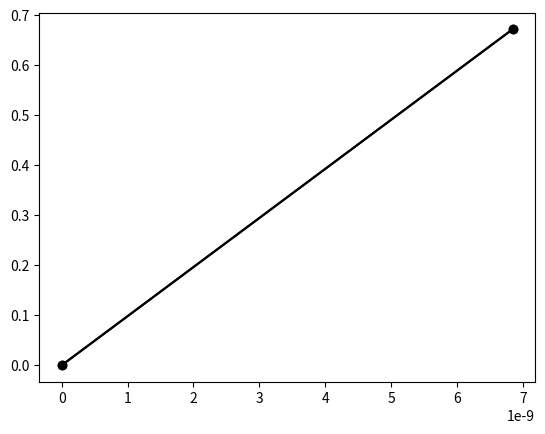

The matplotlib source for this figure:
import matplotlib.pyplot as plt
from scipy.optimize import root

def f(X):
    L1, L2 = 1, 2
    x1, y1, x2, y2 = X
    eqs = []
    
    eqs += [x1 - 0.5]
    eqs += [x1**2 + y1**2 - L1**2]
    eqs += [(x2 - x1)**2 + (y2 - y1)**2 - L2**2]
    eqs += [y2]
    return eqs

sol = root(f, [0, 0, 0, 0], method='lm')
x1, y1, x2, y2 = sol.x

plt.plot([0, x1], [0, y1], 'ko-')
plt.plot([x1, x2], [y1, y2], 'ko-')
plt.show()
